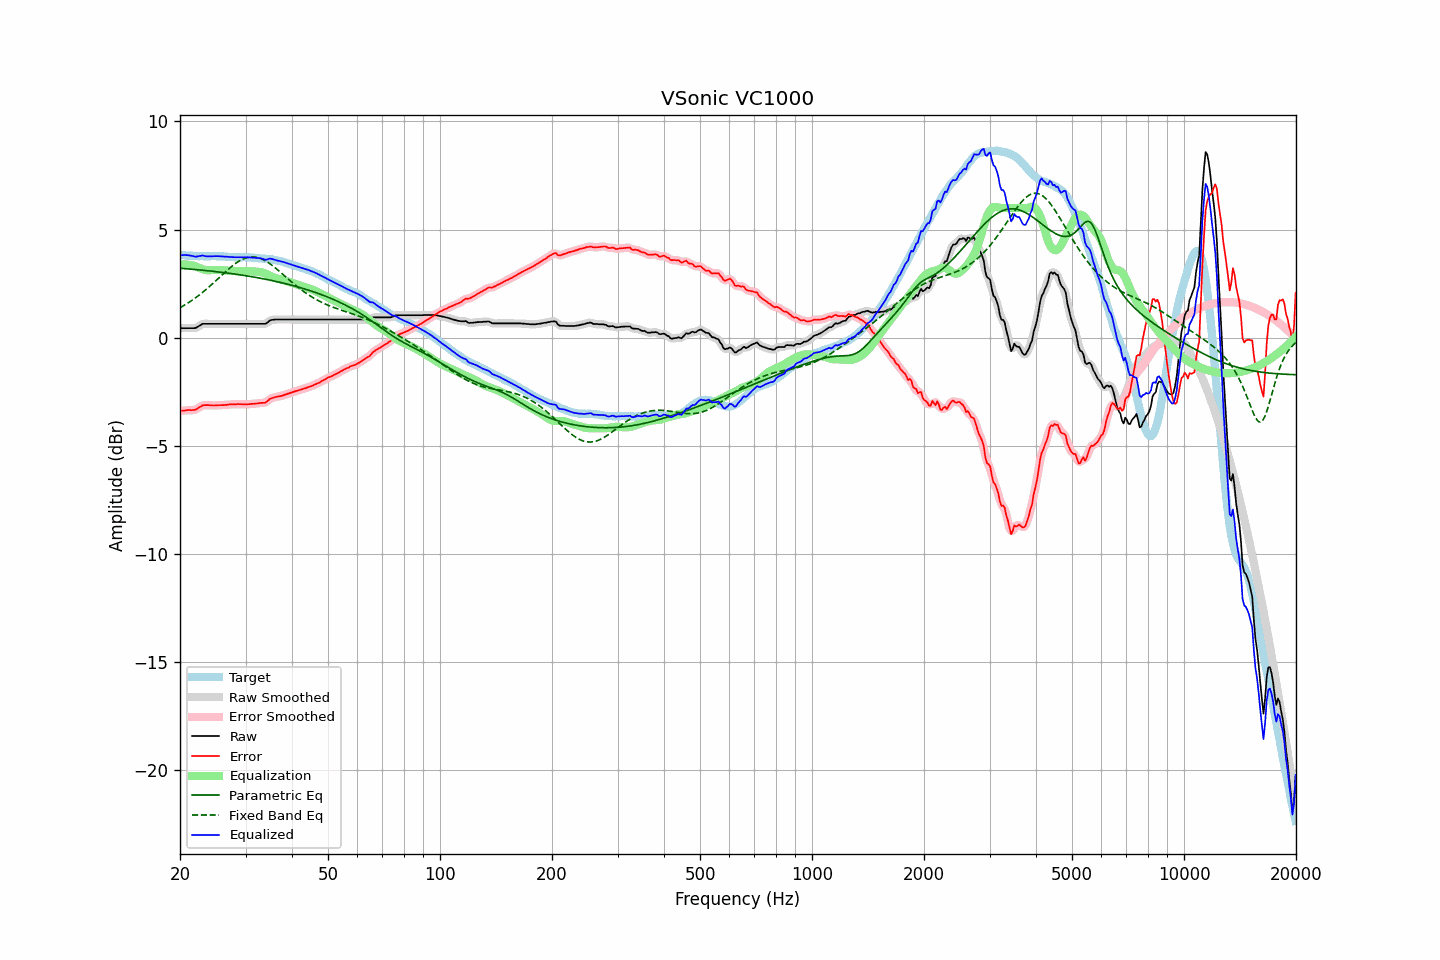

Data behind this chart, as committed beside it:
frequency, raw, error, smoothed, error_smoothed, equalization, parametric_eq, fixed_band_eq, equalized_raw, equalized_smoothed, target
20.00, 0.44, -3.39, 0.44, -3.39, 3.37, 3.21, 1.38, 3.81, 3.81, 3.83
20.20, 0.44, -3.38, 0.44, -3.38, 3.38, 3.20, 1.43, 3.81, 3.81, 3.82
20.40, 0.44, -3.38, 0.44, -3.38, 3.38, 3.20, 1.47, 3.82, 3.82, 3.82
20.61, 0.44, -3.37, 0.44, -3.37, 3.38, 3.19, 1.51, 3.82, 3.82, 3.81
20.81, 0.44, -3.36, 0.44, -3.36, 3.38, 3.19, 1.56, 3.82, 3.82, 3.80
21.02, 0.44, -3.35, 0.44, -3.35, 3.38, 3.18, 1.60, 3.81, 3.81, 3.79
21.23, 0.44, -3.35, 0.44, -3.35, 3.37, 3.17, 1.65, 3.80, 3.80, 3.79
21.44, 0.44, -3.36, 0.44, -3.35, 3.35, 3.17, 1.70, 3.79, 3.79, 3.80
21.66, 0.44, -3.35, 0.43, -3.35, 3.34, 3.16, 1.75, 3.77, 3.77, 3.78
21.87, 0.44, -3.35, 0.44, -3.34, 3.32, 3.15, 1.81, 3.75, 3.76, 3.78
22.09, 0.46, -3.32, 0.46, -3.31, 3.29, 3.15, 1.86, 3.75, 3.75, 3.77
22.31, 0.50, -3.27, 0.50, -3.27, 3.26, 3.14, 1.92, 3.76, 3.76, 3.77
22.54, 0.55, -3.22, 0.55, -3.22, 3.23, 3.13, 1.97, 3.77, 3.77, 3.76
22.76, 0.59, -3.18, 0.59, -3.18, 3.19, 3.13, 2.03, 3.78, 3.79, 3.77
22.99, 0.64, -3.13, 0.62, -3.14, 3.17, 3.12, 2.09, 3.80, 3.79, 3.77
23.22, 0.64, -3.12, 0.64, -3.13, 3.14, 3.11, 2.15, 3.78, 3.78, 3.76
23.45, 0.64, -3.12, 0.64, -3.12, 3.13, 3.10, 2.21, 3.77, 3.77, 3.76
23.69, 0.64, -3.12, 0.64, -3.12, 3.12, 3.10, 2.28, 3.76, 3.76, 3.76
23.92, 0.64, -3.12, 0.64, -3.12, 3.12, 3.09, 2.34, 3.76, 3.76, 3.76
24.16, 0.64, -3.13, 0.64, -3.13, 3.12, 3.08, 2.41, 3.76, 3.76, 3.77
24.40, 0.64, -3.14, 0.64, -3.14, 3.13, 3.07, 2.48, 3.76, 3.76, 3.78
24.65, 0.64, -3.14, 0.64, -3.14, 3.13, 3.06, 2.54, 3.77, 3.77, 3.78
24.89, 0.64, -3.14, 0.64, -3.13, 3.13, 3.06, 2.61, 3.77, 3.77, 3.77
25.14, 0.64, -3.13, 0.64, -3.13, 3.13, 3.05, 2.68, 3.77, 3.77, 3.76
25.39, 0.64, -3.12, 0.64, -3.13, 3.13, 3.04, 2.75, 3.77, 3.77, 3.76
25.65, 0.64, -3.12, 0.64, -3.12, 3.13, 3.03, 2.82, 3.76, 3.76, 3.76
25.91, 0.64, -3.12, 0.64, -3.12, 3.12, 3.02, 2.89, 3.76, 3.76, 3.76
26.16, 0.64, -3.12, 0.64, -3.12, 3.12, 3.01, 2.96, 3.75, 3.75, 3.76
26.43, 0.64, -3.11, 0.64, -3.11, 3.11, 3.00, 3.03, 3.75, 3.75, 3.75
26.69, 0.64, -3.11, 0.64, -3.11, 3.10, 2.99, 3.09, 3.74, 3.74, 3.75
26.96, 0.64, -3.10, 0.64, -3.10, 3.10, 2.98, 3.16, 3.74, 3.74, 3.74
27.23, 0.64, -3.09, 0.64, -3.09, 3.09, 2.97, 3.22, 3.73, 3.73, 3.72
27.50, 0.64, -3.09, 0.64, -3.09, 3.09, 2.96, 3.29, 3.73, 3.73, 3.72
27.77, 0.64, -3.08, 0.64, -3.08, 3.08, 2.95, 3.34, 3.72, 3.72, 3.72
28.05, 0.64, -3.08, 0.64, -3.08, 3.08, 2.94, 3.40, 3.72, 3.72, 3.72
28.33, 0.64, -3.08, 0.64, -3.08, 3.08, 2.93, 3.45, 3.72, 3.72, 3.72
28.62, 0.64, -3.07, 0.64, -3.08, 3.08, 2.92, 3.51, 3.72, 3.72, 3.71
28.90, 0.64, -3.08, 0.64, -3.08, 3.08, 2.91, 3.55, 3.72, 3.72, 3.72
29.19, 0.64, -3.08, 0.64, -3.08, 3.08, 2.90, 3.59, 3.72, 3.72, 3.71
29.48, 0.64, -3.08, 0.64, -3.08, 3.08, 2.89, 3.63, 3.72, 3.72, 3.72
29.78, 0.64, -3.08, 0.64, -3.09, 3.08, 2.88, 3.66, 3.72, 3.72, 3.72
30.08, 0.64, -3.09, 0.64, -3.09, 3.08, 2.86, 3.69, 3.72, 3.72, 3.73
30.38, 0.64, -3.08, 0.64, -3.08, 3.08, 2.85, 3.71, 3.72, 3.72, 3.72
30.68, 0.64, -3.08, 0.64, -3.08, 3.08, 2.84, 3.72, 3.71, 3.71, 3.71
30.99, 0.64, -3.07, 0.64, -3.07, 3.07, 2.83, 3.73, 3.71, 3.71, 3.70
31.30, 0.64, -3.06, 0.64, -3.06, 3.06, 2.81, 3.74, 3.70, 3.70, 3.70
31.61, 0.64, -3.06, 0.64, -3.06, 3.06, 2.80, 3.74, 3.70, 3.70, 3.70
31.93, 0.64, -3.05, 0.64, -3.05, 3.05, 2.79, 3.73, 3.69, 3.69, 3.69
32.24, 0.64, -3.05, 0.64, -3.04, 3.05, 2.77, 3.71, 3.69, 3.69, 3.68
32.57, 0.64, -3.03, 0.64, -3.03, 3.04, 2.76, 3.69, 3.68, 3.68, 3.67
32.89, 0.64, -3.02, 0.64, -3.02, 3.03, 2.75, 3.67, 3.67, 3.67, 3.66
33.22, 0.64, -3.02, 0.63, -3.02, 3.02, 2.73, 3.63, 3.66, 3.65, 3.66
33.55, 0.64, -3.02, 0.63, -3.02, 3.00, 2.72, 3.60, 3.63, 3.63, 3.65
33.89, 0.64, -3.01, 0.65, -3.00, 2.97, 2.70, 3.56, 3.60, 3.62, 3.65
34.23, 0.68, -2.96, 0.69, -2.95, 2.93, 2.69, 3.52, 3.61, 3.62, 3.64
34.57, 0.74, -2.90, 0.74, -2.90, 2.90, 2.67, 3.47, 3.64, 3.63, 3.63
34.92, 0.80, -2.82, 0.78, -2.84, 2.86, 2.66, 3.42, 3.66, 3.65, 3.62
35.27, 0.82, -2.81, 0.82, -2.80, 2.83, 2.64, 3.36, 3.64, 3.64, 3.63
35.62, 0.83, -2.78, 0.83, -2.77, 2.79, 2.63, 3.30, 3.62, 3.62, 3.60
35.97, 0.84, -2.75, 0.84, -2.76, 2.76, 2.61, 3.24, 3.60, 3.60, 3.59
... 635 more rows
